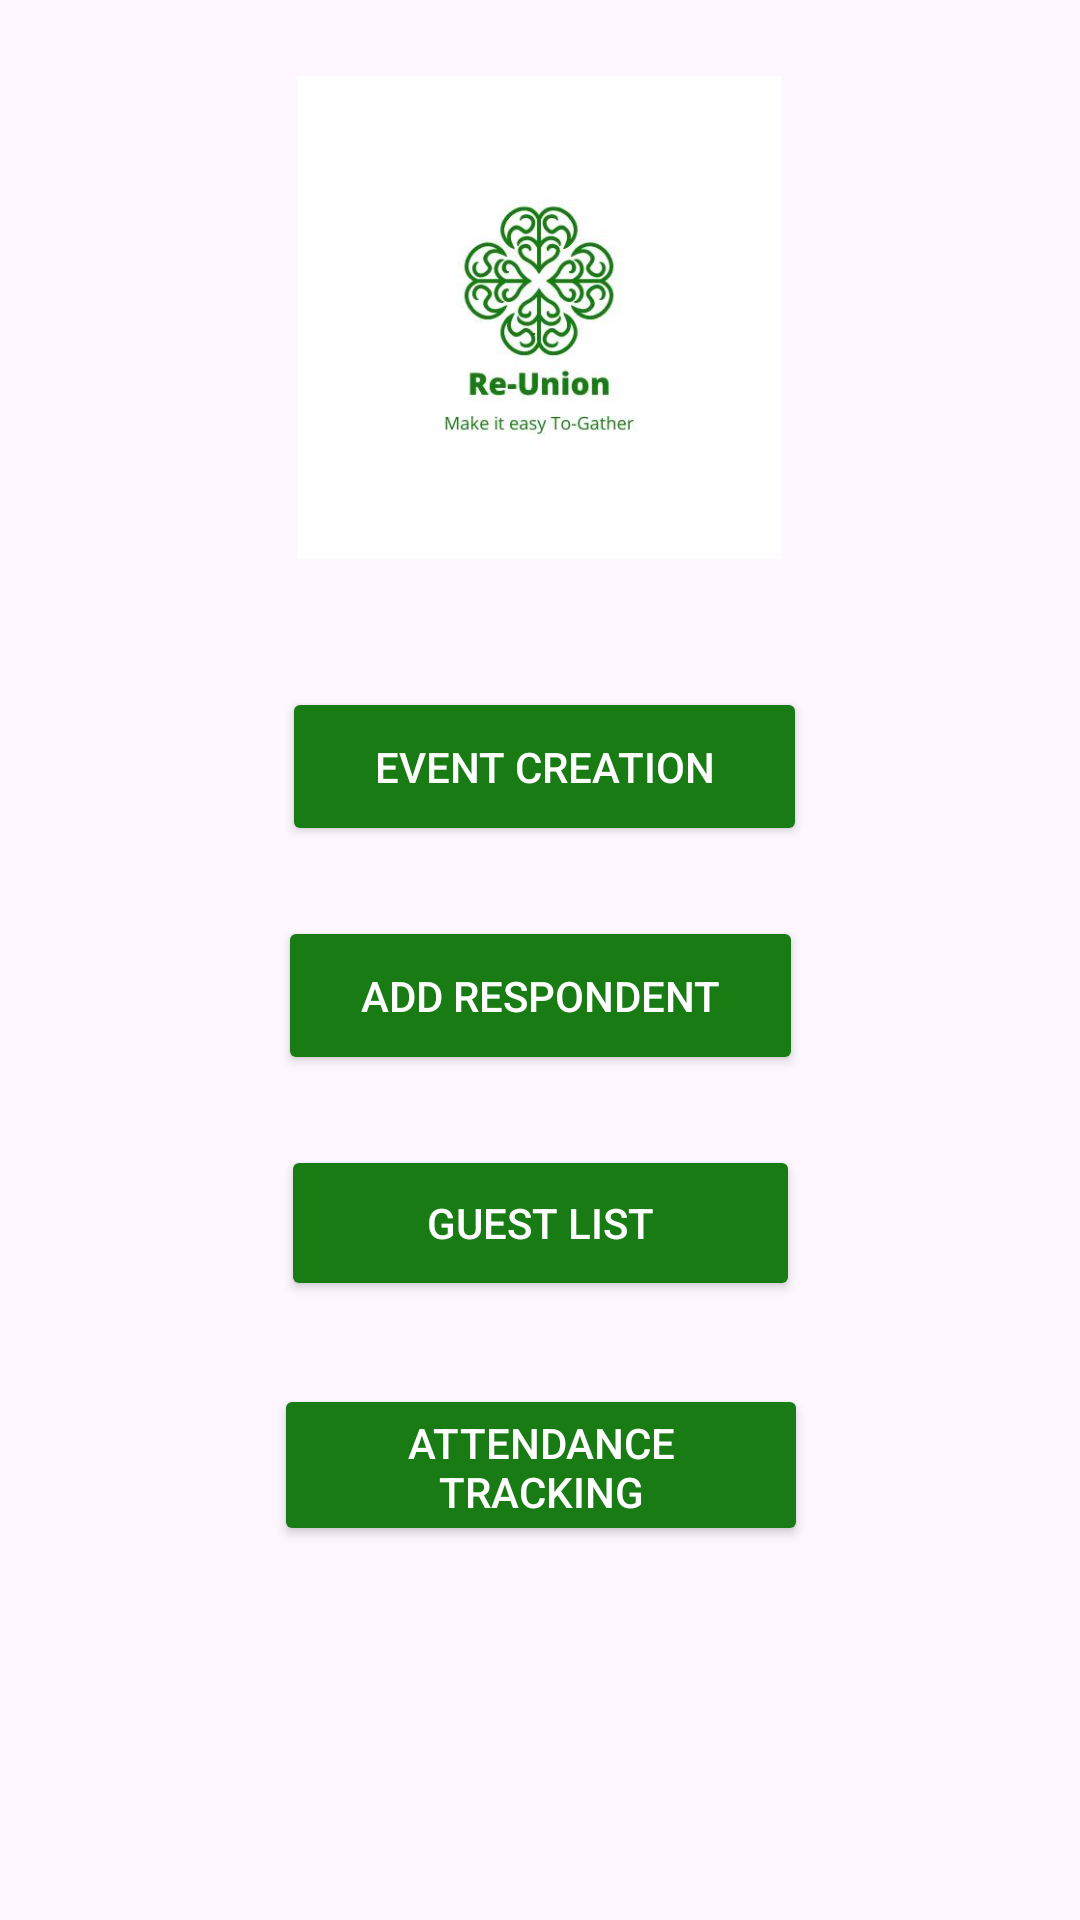

This screen was rendered from an Android layout file. Write that file and the resources it references.
<!-- AndroidManifest.xml: application theme Theme.ReUnion_Project -->
<!-- res/layout/activity_main_page.xml -->
<?xml version="1.0" encoding="utf-8"?>
<androidx.constraintlayout.widget.ConstraintLayout xmlns:android="http://schemas.android.com/apk/res/android"
    xmlns:app="http://schemas.android.com/apk/res-auto"
    xmlns:tools="http://schemas.android.com/tools"
    android:layout_width="match_parent"
    android:layout_height="match_parent"
    tools:context=".MainPage">

    <ImageView
        android:id="@+id/imageView"
        android:layout_width="170dp"
        android:layout_height="161dp"
        app:layout_constraintBottom_toBottomOf="parent"
        app:layout_constraintEnd_toEndOf="parent"
        app:layout_constraintHorizontal_bias="0.498"
        app:layout_constraintStart_toStartOf="parent"
        app:layout_constraintTop_toTopOf="parent"
        app:layout_constraintVertical_bias="0.053"
        app:srcCompat="@drawable/reunion2" />

    <Button
        android:id="@+id/buttonMenu"
        android:layout_width="175dp"
        android:layout_height="53dp"
        android:backgroundTint="@color/teal_200"
        android:text="Event Creation"
        android:textColor="@color/white"
        app:layout_constraintBottom_toBottomOf="parent"
        app:layout_constraintEnd_toEndOf="parent"
        app:layout_constraintHorizontal_bias="0.508"
        app:layout_constraintStart_toStartOf="parent"
        app:layout_constraintTop_toTopOf="parent"
        app:layout_constraintVertical_bias="0.39" />

    <Button
        android:id="@+id/button2"
        android:layout_width="175dp"
        android:layout_height="53dp"
        android:backgroundTint="@color/teal_200"
        android:text="Add Respondent"
        android:textColor="@color/white"
        app:layout_constraintBottom_toBottomOf="parent"
        app:layout_constraintEnd_toEndOf="parent"
        app:layout_constraintStart_toStartOf="parent"
        app:layout_constraintTop_toTopOf="parent"
        app:layout_constraintVertical_bias="0.52" />

    <Button
        android:id="@+id/button"
        android:layout_width="178dp"
        android:layout_height="54dp"
        android:backgroundTint="@color/teal_200"
        android:text="Attendance Tracking"
        android:textColor="@color/white"
        app:layout_constraintBottom_toBottomOf="parent"
        app:layout_constraintEnd_toEndOf="parent"
        app:layout_constraintHorizontal_bias="0.502"
        app:layout_constraintStart_toStartOf="parent"
        app:layout_constraintTop_toTopOf="parent"
        app:layout_constraintVertical_bias="0.787" />

    <Button
        android:id="@+id/button3"
        android:layout_width="173dp"
        android:layout_height="52dp"
        android:backgroundTint="@color/teal_200"
        android:text="Guest List"
        android:textColor="@color/white"
        app:layout_constraintBottom_toBottomOf="parent"
        app:layout_constraintEnd_toEndOf="parent"
        app:layout_constraintStart_toStartOf="parent"
        app:layout_constraintTop_toTopOf="parent"
        app:layout_constraintVertical_bias="0.649" />

</androidx.constraintlayout.widget.ConstraintLayout>
<!-- resources referenced by this layout -->
<resources>
  <color name="teal_200">#187B13</color>
  <color name="white">#FFFFFFFF</color>
  <!-- drawable reunion2: jpg bitmap (drawable, 15434 bytes) -->
  <style name="Theme.ReUnion_Project" parent="Base.Theme.ReUnion_Project" />
  <style name="Base.Theme.ReUnion_Project" parent="Theme.Material3.DayNight.NoActionBar">
          
          
      </style>
</resources>
